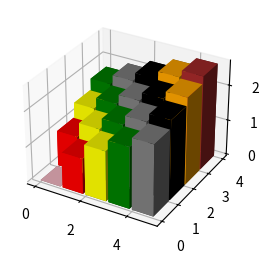

Python code for this plot:
import matplotlib.pyplot as plt
from mpl_toolkits.mplot3d import Axes3D
from matplotlib import cm
from matplotlib.ticker import LinearLocator, FormatStrFormatter
import numpy as np

kolory=['pink','red','yellow','green','gray','black','orange','brown']
kolory_lista=[kolory[x] for y in range(4) for x in range(0+y,5+y,1)]

fig = plt.figure( figsize =( 8 , 3 ))
ax1 = fig.add_subplot( projection = '3d' )
_x = np.arange( 5 )
_y = np.arange( 4 )
_xx, _yy = np.meshgrid(_x, _y)
x, y = _xx.ravel(), _yy.ravel()
top = (y+x)**(1/2)
bottom = np.zeros_like(top)
width = 0.9
depth = 0.95
ax1.bar3d(x, y, bottom, width, depth, top, color=kolory_lista, shade = True, lightsource=None)
plt.show()